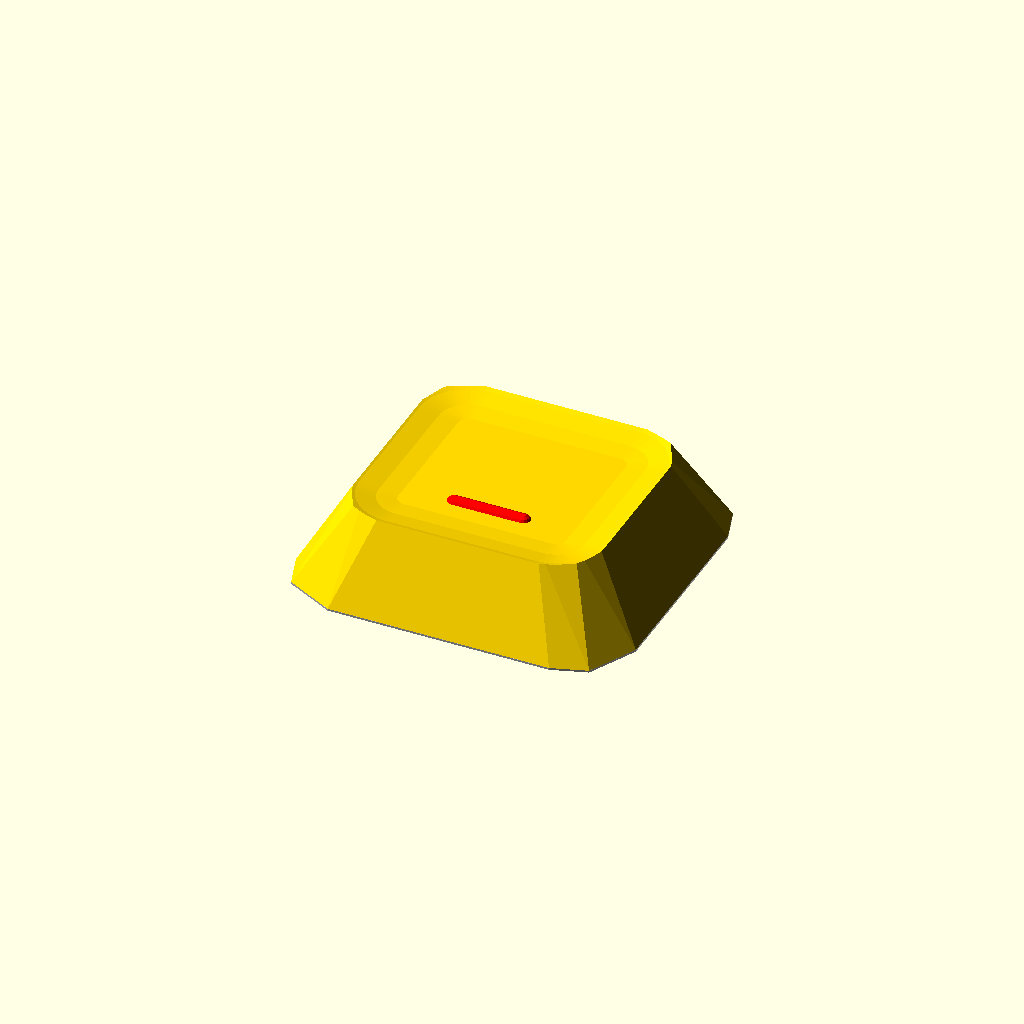
Cell 1 — every parameter at its default value.
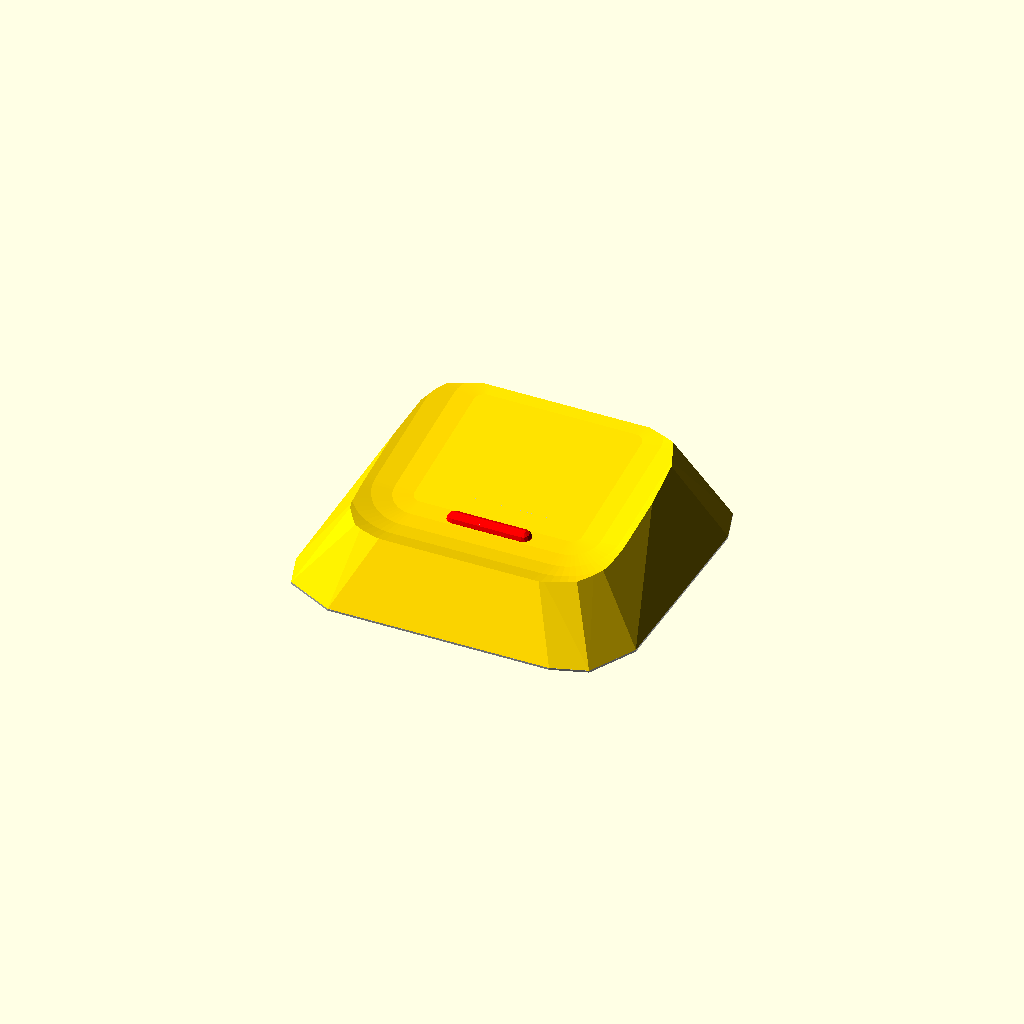
Cell 2 — profile_row set to 6, the other parameters unchanged.
One fixed orthographic camera (rotation 55°, 0°, 25°; colour scheme Cornfield) for every cell.
The OpenSCAD source (scad/Chicago_Steno_Standard.scad):
// --- Chicago Steno Keycap: Library-Free Rebuild with MX Stem ---
// Rebuilt for stability, correct geometric orientation, and home-row indicators.
// Optimized with original Chicago Steno "heritage" dimensions.

// --- Global Settings ---
fn = 64; // Smoothness of curves
keyID = 1;

// HOMING INDICATOR TOGGLE:
has_homing_line = true;

// --- Row Profile Selection ---
// R1: Top | R2: Num | R3: Home | R4: Bottom | R5: Thumb
profile_row = 3;

// ADJUSTED HEIGHTS BASED ON REPOSITORY DNA:
function get_row_height(row) =
  row == 1 ? 9.0
  : row == 2 ? 7.5
  : row == 3 ? 5.0
  : // Balanced for 3mm stem + 2mm roof
  row == 4 ? 4.5
  : 4.5;

function get_row_skew(row) =
  row == 1 ? -10
  : row == 2 ? -5
  : row == 3 ? 0
  : row == 4 ? 5
  : 10;

// --- Profile Dimensions (Chicago Steno Standards) ---
bottom_w = 17.20;
bottom_l = 16.00;
top_w_diff = 5.6; // Original steeper taper
top_l_diff = 5.0; // Original steeper taper
key_h = get_row_height(profile_row);

wall_thickness = 1.2;
top_thickness = 2.0; // Increased for original "thick roof" feel

// --- Interaction Parameters ---
x_skew = get_row_skew(profile_row);
y_skew = 0;

// --- Dish (Scoop) Parameters ---
// Focused dimensions to match original finger-well feel
dish_depth = 1.1;
dish_width = 11.5;
dish_length = 10.5;

// --- Homing Indicator Parameters ---
homing_line_w = 3.5;
homing_line_h = 0.4;
homing_line_l = 0.8;

// --- MX Stem Dimensions (Choc V2 Compatible) ---
stem_h = 3.0; // FIXED at 3.0mm
cross_depth = 2.8;
v_bar_w = 1.1;
h_bar_w = 1.3;
cross_l = 4.0;

// --- Helper Modules ---
module rounded_rect(w, l, r) {
  offset(r=r) square([w - 2 * r, l - 2 * r], center=true);
}

module mx_stem_cutout() {
  union() {
    translate([0, 0, cross_depth / 2 - 0.1])
      cube([cross_l + 0.1, v_bar_w, cross_depth + 0.2], center=true);
    translate([0, 0, cross_depth / 2 - 0.1])
      cube([h_bar_w, cross_l + 0.1, cross_depth + 0.2], center=true);
  }
}

module homing_line() {
  translate([0, -2.5, -0.15])
    hull() {
      translate([-homing_line_w / 2, 0, 0]) sphere(d=homing_line_l, $fn=12);
      translate([homing_line_w / 2, 0, 0]) sphere(d=homing_line_l, $fn=12);
    }
}

module dish_cutter() {
  hull() {
    translate([-dish_width / 2 + 2, -dish_length / 2 + 2, 0]) sphere(r=10, $fn=fn);
    translate([dish_width / 2 - 2, -dish_length / 2 + 2, 0]) sphere(r=10, $fn=fn);
    translate([-dish_width / 2 + 2, dish_length / 2 - 2, 0]) sphere(r=10, $fn=fn);
    translate([dish_width / 2 - 2, dish_length / 2 - 2, 0]) sphere(r=10, $fn=fn);
  }
}

// --- Main Build ---
difference() {
  union() {
    // 1. THE KEYCAP BODY
    color("Gold")
      difference() {
        hull() {
          translate([0, 0, 0.1]) linear_extrude(height=0.1) rounded_rect(bottom_w, bottom_l, 3);
          translate([0, 0, key_h]) rotate([x_skew, y_skew, 0]) linear_extrude(height=0.1) rounded_rect(bottom_w - top_w_diff, bottom_l - top_l_diff, 2);
        }

        translate([0, 0, -0.1])
          hull() {
            translate([0, 0, 0.1]) linear_extrude(height=0.1) rounded_rect(bottom_w - wall_thickness * 2, bottom_l - wall_thickness * 2, 2.5);
            translate([0, 0, stem_h]) rotate([x_skew, y_skew, 0]) linear_extrude(height=0.1) rounded_rect(bottom_w - top_w_diff - wall_thickness * 2, bottom_l - top_l_diff - wall_thickness * 2, 1.5);
          }

        translate([0, 0, key_h + 10 - dish_depth])
          rotate([x_skew, y_skew, 0])
            dish_cutter();
      }

    if (has_homing_line) {
      color("Red")
        translate([0, 0, key_h - dish_depth])
          rotate([x_skew, y_skew, 0])
            homing_line();
    }

    color("Silver")
      difference() {
        intersection() {
          hull() {
            translate([0, 0, 0.1]) linear_extrude(height=0.1) rounded_rect(bottom_w, bottom_l, 3);
            translate([0, 0, stem_h]) rotate([x_skew, y_skew, 0]) linear_extrude(height=0.1) rounded_rect(bottom_w - top_w_diff, bottom_l - top_l_diff, 2);
          }
          cylinder(d=5.5, h=stem_h + 0.1, center=false, $fn=fn);
        }
        mx_stem_cutout();
      }
  }

  // --- DEBUG: HAFT CUT ---
  // translate([0, -25, -1]) cube([20, 50, 20]);
}
Parameter table extracted from the source (name, type, default, range or options):
fn: number, default 64
keyID: number, default 1
has_homing_line: bool, default true
profile_row: number, default 3
